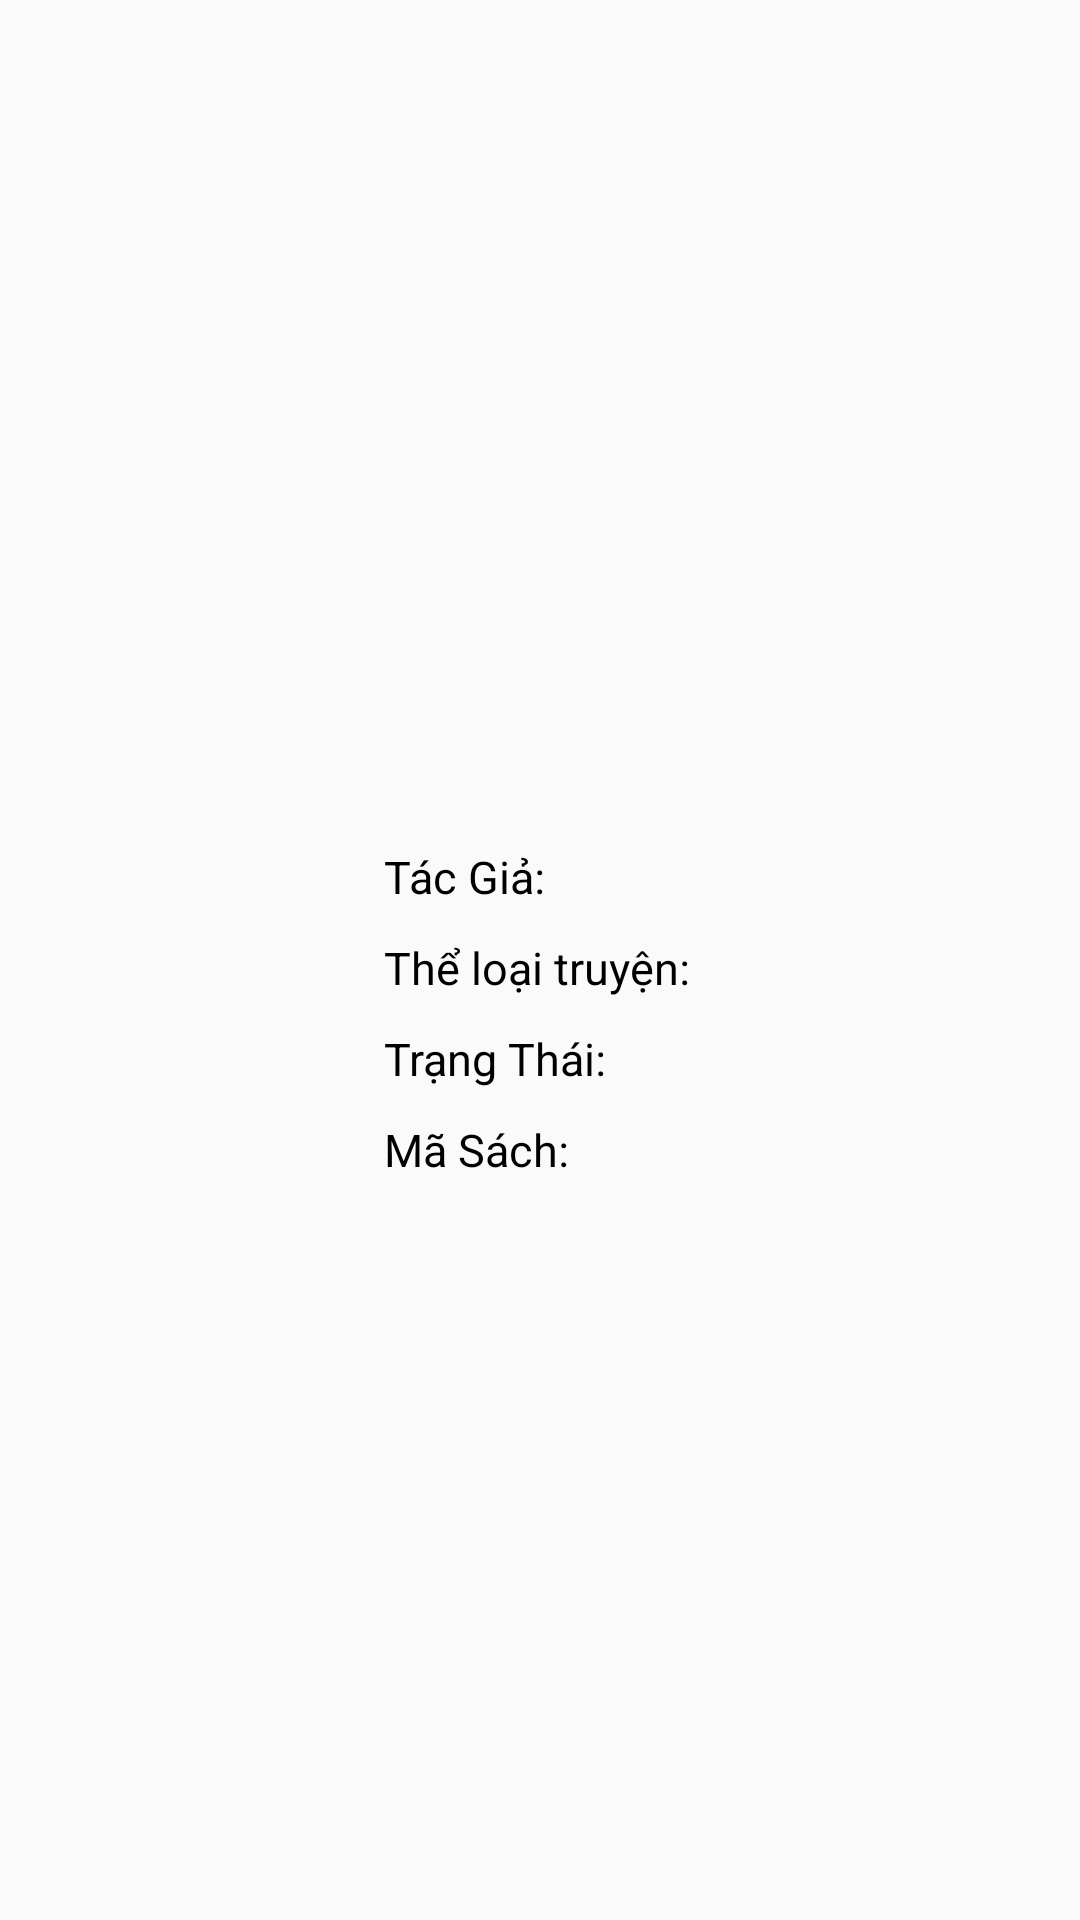

The Android layout XML behind this screen, and the referenced resources:
<!-- AndroidManifest.xml: application theme Theme.ManagerBook -->
<!-- res/layout/book_item.xml -->
<?xml version="1.0" encoding="utf-8"?>
<layout xmlns:android="http://schemas.android.com/apk/res/android"
    xmlns:app="http://schemas.android.com/apk/res-auto">

    <data>
        <variable
            name="book"
            type="com.nttuong.managerbook.db.entities.Book" />
    </data>

    <androidx.constraintlayout.widget.ConstraintLayout
        android:layout_width="match_parent"
        android:layout_height="180dp">

        <ImageView
            android:id="@+id/img_ava"
            android:layout_marginStart="8dp"
            app:layout_constraintStart_toStartOf="parent"
            app:layout_constraintTop_toTopOf="parent"
            app:layout_constraintBottom_toBottomOf="parent"
            android:layout_width="110dp"
            android:layout_height="150dp" />

        <TextView
            android:id="@+id/tv_name"
            android:textColor="@color/black"
            android:textStyle="bold"
            android:textSize="20sp"
            android:layout_marginStart="10dp"
            app:layout_constraintStart_toEndOf="@id/img_ava"
            app:layout_constraintTop_toTopOf="@id/img_ava"
            android:layout_width="wrap_content"
            android:layout_height="wrap_content" />

        <TextView
            android:id="@+id/txt_author"
            android:textSize="15sp"
            android:text="Tác Giả:"
            android:layout_marginTop="10dp"
            android:layout_width="wrap_content"
            android:layout_height="wrap_content"
            android:textColor="@color/black"
            app:layout_constraintTop_toBottomOf="@id/tv_name"
            app:layout_constraintStart_toStartOf="@id/tv_name" />

        <TextView
            android:layout_marginStart="10dp"
            android:id="@+id/tv_author"
            android:textSize="15sp"
            android:layout_width="wrap_content"
            android:layout_height="wrap_content"
            app:layout_constraintStart_toEndOf="@id/txt_author"
            android:textColor="@color/black"
            app:layout_constraintTop_toTopOf="@id/txt_author" />

        <TextView
            android:id="@+id/txt_category"
            android:textSize="15sp"
            android:text="Thể loại truyện:"
            android:layout_marginTop="10dp"
            android:layout_width="wrap_content"
            android:layout_height="wrap_content"
            android:textColor="@color/black"
            app:layout_constraintTop_toBottomOf="@id/txt_author"
            app:layout_constraintStart_toStartOf="@id/txt_author" />

        <TextView
            android:id="@+id/tv_category"
            android:layout_width="wrap_content"
            android:layout_height="wrap_content"
            android:layout_marginStart="10dp"
            android:textColor="@color/black"
            android:textSize="15sp"
            app:layout_constraintStart_toEndOf="@id/txt_category"
            app:layout_constraintTop_toTopOf="@id/txt_category" />

        <TextView
            android:id="@+id/txt_status"
            android:textSize="15sp"
            android:text="Trạng Thái:"
            android:layout_marginTop="10dp"
            android:layout_width="wrap_content"
            android:layout_height="wrap_content"
            android:textColor="@color/black"
            app:layout_constraintTop_toBottomOf="@id/txt_category"
            app:layout_constraintStart_toStartOf="@id/txt_category" />

        <TextView
            android:layout_marginStart="10dp"
            android:id="@+id/tv_status"
            android:textSize="15sp"
            android:layout_width="wrap_content"
            android:layout_height="wrap_content"
            app:layout_constraintStart_toEndOf="@id/txt_status"
            android:textColor="@color/black"
            app:layout_constraintTop_toTopOf="@id/txt_status" />

        <TextView
            android:id="@+id/txt_id"
            android:text="Mã Sách:"
            android:layout_width="wrap_content"
            android:layout_height="wrap_content"
            android:textSize="15sp"
            android:textColor="@color/black"
            android:layout_marginTop="10dp"
            app:layout_constraintStart_toStartOf="@id/txt_status"
            app:layout_constraintTop_toBottomOf="@id/txt_status" />

        <TextView
            app:layout_constraintTop_toTopOf="@id/txt_id"
            app:layout_constraintStart_toEndOf="@id/txt_id"
            android:id="@+id/tv_id"
            android:textColor="@color/black"
            android:textSize="15sp"
            android:layout_marginStart="10dp"
            android:layout_width="wrap_content"
            android:layout_height="wrap_content" />

    </androidx.constraintlayout.widget.ConstraintLayout>
</layout>
<!-- resources referenced by this layout -->
<resources>
  <style name="Theme.ManagerBook" parent="Theme.AppCompat.DayNight.NoActionBar">
          
          <item name="colorPrimary">@color/purple_500</item>
          <item name="colorPrimaryVariant">@color/purple_700</item>
          <item name="colorOnPrimary">@color/white</item>
          
          <item name="colorSecondary">@color/teal_200</item>
          <item name="colorSecondaryVariant">@color/teal_700</item>
          <item name="colorOnSecondary">@color/black</item>
          
          <item name="android:statusBarColor" tools:targetApi="l">?attr/colorPrimaryVariant</item>
          
      </style>
  <!-- not gathered from this repository: default colours our renderer supplied (Android Studio template values) -->
  <color name="purple_500">#FF6200EE</color>
  <color name="purple_700">#FF3700B3</color>
  <color name="teal_200">#FF03DAC5</color>
  <color name="teal_700">#FF018786</color>
  <color name="black">#FF000000</color>
  <color name="white">#FFFFFFFF</color>
</resources>
